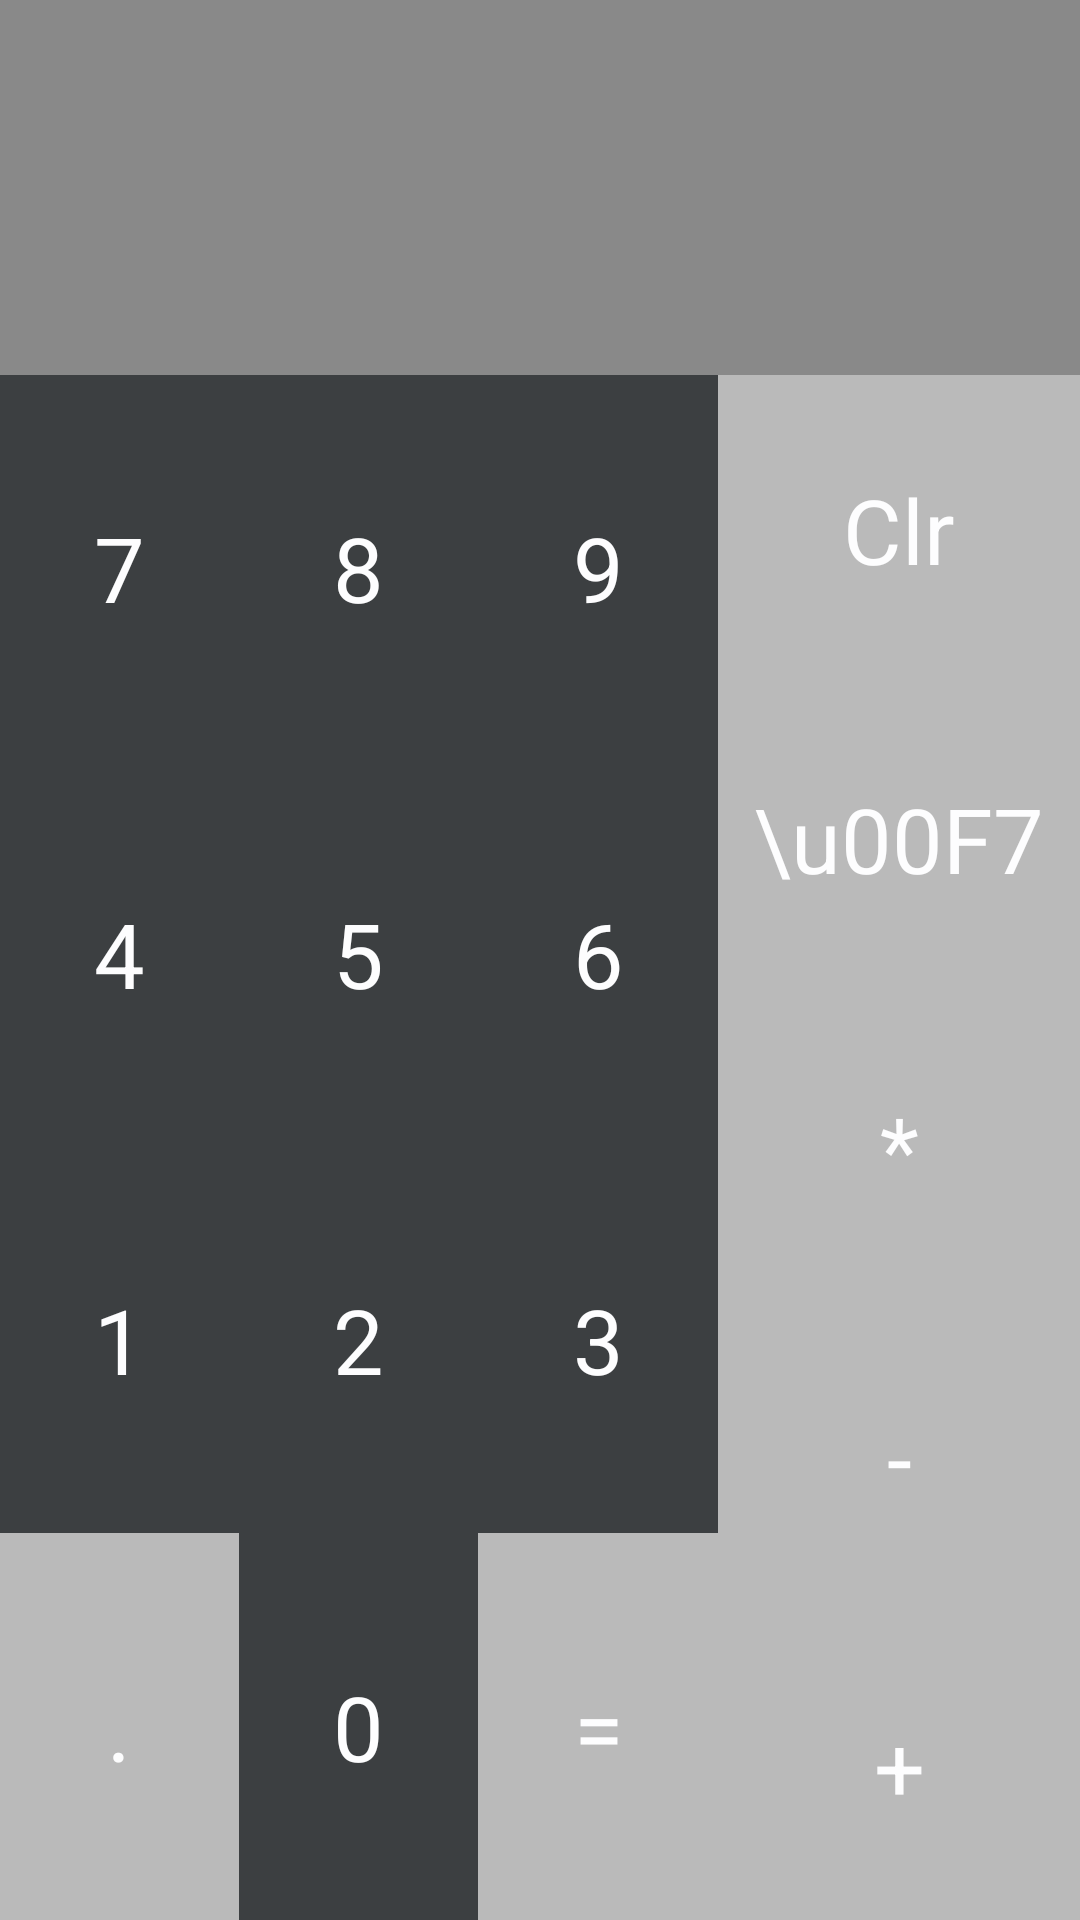

Write the Android layout XML for this screen, with the resource values it uses.
<!-- AndroidManifest.xml: application theme AppTheme -->
<!-- res/layout/fragment_calculator.xml -->
<FrameLayout xmlns:android="http://schemas.android.com/apk/res/android"
    xmlns:tools="http://schemas.android.com/tools"
    android:layout_width="match_parent"
    android:layout_height="match_parent"
    android:background="@color/appBackground"
    tools:context="com.marianogiuffrida.pilotcalc.UI.fragments.CalculatorFragment">

    <LinearLayout
        android:id="@+id/CalculatorLayout"
        android:layout_width="fill_parent"
        android:layout_height="fill_parent"
        android:layout_gravity="center"
        android:gravity="bottom"
        android:orientation="vertical">

        <TextView
            android:id="@+id/CalculatorInputDisplay"
            android:layout_width="fill_parent"
            android:layout_height="75dp"
            android:layout_centerHorizontal="true"
            android:gravity="center_vertical|right"
            android:maxLines="1"
            android:scrollbars="horizontal"
            android:text=""
            android:textSize="28sp"
            android:textColor="@color/white"
            android:scrollHorizontally="true"/>

        <TextView
            android:id="@+id/CalculatorResultDisplay"
            android:layout_width="fill_parent"
            android:layout_height="50dp"
            android:gravity="center_vertical|right"
            android:maxLines="1"
            android:scrollHorizontally="true"
            android:text=""
            android:textColor="@color/white"
            android:textSize="35sp" />

        <LinearLayout
            android:layout_width="match_parent"
            android:layout_height="match_parent"
            android:gravity="bottom"
            android:orientation="horizontal"
            android:weightSum="4">

            <LinearLayout
                android:layout_width="wrap_content"
                android:layout_height="match_parent"
                android:layout_weight="1"
                android:gravity="bottom"
                android:orientation="vertical"
                android:weightSum="4">

                <Button
                    android:id="@+id/button7"
                    style="@style/NumberButton"
                    android:layout_width="match_parent"
                    android:layout_height="0px"
                    android:layout_weight="1"
                    android:text="7" />

                <Button
                    android:id="@+id/button4"
                    style="@style/NumberButton"
                    android:layout_width="match_parent"
                    android:layout_height="0px"
                    android:layout_weight="1"
                    android:text="4" />

                <Button
                    android:id="@+id/button1"
                    style="@style/NumberButton"
                    android:layout_width="match_parent"
                    android:layout_height="0px"
                    android:layout_weight="1"
                    android:text="1" />

                <Button
                    android:id="@+id/commaButton"
                    style="@style/CalculatorButton"
                    android:layout_width="match_parent"
                    android:layout_height="0px"
                    android:layout_weight="1"
                    android:text="." />

            </LinearLayout>

            <LinearLayout
                android:layout_width="wrap_content"
                android:layout_height="match_parent"
                android:layout_weight="1"
                android:gravity="bottom"
                android:orientation="vertical"
                android:weightSum="4">

                <Button
                    android:id="@+id/button8"
                    style="@style/NumberButton"
                    android:layout_width="match_parent"
                    android:layout_height="0px"
                    android:layout_weight="1"
                    android:text="8" />

                <Button
                    android:id="@+id/button5"
                    style="@style/NumberButton"
                    android:layout_width="match_parent"
                    android:layout_height="0px"
                    android:layout_weight="1"
                    android:text="5" />

                <Button
                    android:id="@+id/button2"
                    style="@style/NumberButton"
                    android:layout_width="match_parent"
                    android:layout_height="0px"
                    android:layout_weight="1"
                    android:text="2" />

                <Button
                    android:id="@+id/button0"
                    style="@style/NumberButton"
                    android:layout_width="match_parent"
                    android:layout_height="0px"
                    android:layout_weight="1"
                    android:text="0" />

            </LinearLayout>

            <LinearLayout
                android:layout_width="wrap_content"
                android:layout_height="match_parent"
                android:layout_weight="1"
                android:gravity="bottom"
                android:orientation="vertical"
                android:weightSum="4">

                <Button
                    android:id="@+id/button9"
                    style="@style/NumberButton"
                    android:layout_width="match_parent"
                    android:layout_height="0px"
                    android:layout_weight="1"
                    android:text="9" />

                <Button
                    android:id="@+id/button6"
                    style="@style/NumberButton"
                    android:layout_width="match_parent"
                    android:layout_height="0px"
                    android:layout_weight="1"
                    android:text="6" />

                <Button
                    android:id="@+id/button3"
                    style="@style/NumberButton"
                    android:layout_width="match_parent"
                    android:layout_height="0px"
                    android:layout_weight="1"
                    android:text="3" />


                <Button
                    android:id="@+id/equalButton"
                    style="@style/CalculatorButton"
                    android:layout_width="match_parent"
                    android:layout_height="0px"
                    android:layout_weight="1"
                    android:text="=" />
            </LinearLayout>

            <LinearLayout
                android:layout_width="wrap_content"
                android:layout_height="match_parent"
                android:layout_weight="1"
                android:gravity="bottom"
                android:orientation="vertical"
                android:weightSum="5">

                <Button
                    android:id="@+id/clearButton"
                    style="@style/CalculatorButton"
                    android:layout_width="match_parent"
                    android:layout_height="0px"
                    android:layout_weight="1"
                    android:text="Clr" />

                <Button
                    android:id="@+id/divideButton"
                    style="@style/CalculatorButton"
                    android:layout_width="match_parent"
                    android:layout_height="0px"
                    android:layout_weight="1"
                    android:text="\u00F7" />

                <Button
                    android:id="@+id/multiButton"
                    style="@style/CalculatorButton"
                    android:layout_width="match_parent"
                    android:layout_height="0px"
                    android:layout_weight="1"
                    android:text="*" />

                <Button
                    android:id="@+id/subButton"
                    style="@style/CalculatorButton"
                    android:layout_width="match_parent"
                    android:layout_height="0px"
                    android:layout_weight="1"
                    android:text="-" />

                <Button
                    android:id="@+id/addButton"
                    style="@style/CalculatorButton"
                    android:layout_width="match_parent"
                    android:layout_height="0px"
                    android:layout_weight="1"
                    android:text="+" />
            </LinearLayout>
        </LinearLayout>

    </LinearLayout>

</FrameLayout>
<!-- resources referenced by this layout -->
<resources>
  <color name="appBackground">#898989</color>
  <color name="white">#fff</color>
  <style name="CalculatorButton" parent="android:Widget.Holo.Button.Borderless">
          <item name="android:textSize">30sp</item>
          <item name="android:textColor">#fffdfdfe</item>
          <item name="android:background">@color/calculator_operation_button_background</item>
      </style>
  <style name="NumberButton" parent="@android:style/Widget.Holo.Button.Borderless.Small">
          <item name="android:textColor">#fffdfdfe</item>
          <item name="android:textSize">30sp</item>
          <item name="android:background">@drawable/button_custom</item>
      </style>
  <style name="AppTheme" parent="Theme.AppCompat.Light.DarkActionBar">
          <item name="android:windowActionBar">true</item>
          
      </style>
  <color name="calculator_operation_button_background">@color/lightGray</color>
  <!-- drawable button_custom (drawable) -->
  <?xml version="1.0" encoding="utf-8"?>
  <selector xmlns:android="http://schemas.android.com/apk/res/android">
      <item android:drawable="@color/lightBlue" android:state_pressed="true"/>
      <item android:drawable="@color/lightBlue" android:state_activated="true"/>
      <item android:drawable="@color/calculator_numbers_background" android:state_activated="false"/>
  
  </selector>
  <color name="lightGray">#ffbababa</color>
  <color name="lightBlue">#ff7ac6ff</color>
  <color name="calculator_numbers_background">@color/darkGray</color>
  <color name="darkGray">#ff3c3f41</color>
</resources>
